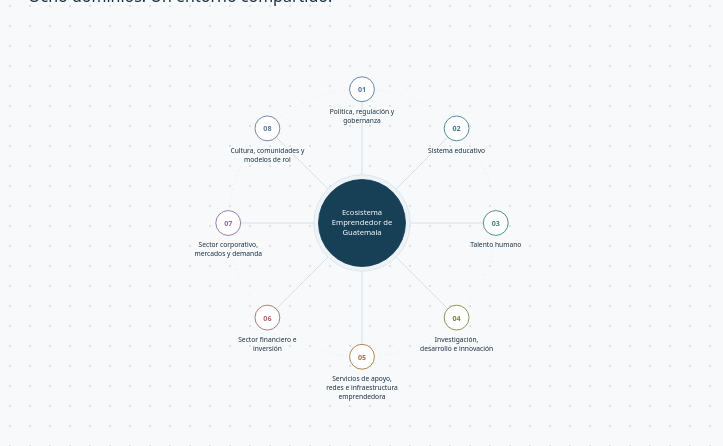
D3 v7 page, settled after 360 driven frames (6 s of simulated time); the page loaded 3 data file(s).


// ── js/catalogo.js
/* Operaciones puras del catálogo; independientes de D3 y del navegador. */
(() => {
  'use strict';
  const normalize = value => String(value || '').normalize('NFD').replace(/[\u0300-\u036f]/g,'').toLowerCase();
  function filter(records,{domain=null,subdomain='',type='',query=''}={}) {
    const words = normalize(query).trim().split(/\s+/).filter(Boolean);
    return records.filter(record => {
      const assignments = record.asignaciones.filter(a => !domain || a.dominio === domain);
      return assignments.length && (!subdomain || assignments.some(a => a.subdominio === subdomain)) &&
        (!type || record.naturaleza === type) && words.every(word => normalize([
          record.nombre,record.etiqueta,record.tipo,...(record.alias || []),...(record.palabras_clave || []),
          ...record.asignaciones.map(a => a.subdominio)
        ].join(' ')).includes(word));
    });
  }
  function paginate(records,page=0,size=8) {
    const pages = Math.max(1,Math.ceil(records.length/size));
    const current = Math.max(0,Math.min(page,pages-1));
    return {items:records.slice(current*size,(current+1)*size),page:current,pages,total:records.length};
  }
  function positions(records,angle=0) {
    return records.map((record,i) => ({...record,
      x:Math.cos(angle+i*2*Math.PI/Math.max(records.length,1))*530,
      y:Math.sin(angle+i*2*Math.PI/Math.max(records.length,1))*530}));
  }
  // Cuenta entidades únicas, aunque varias fuentes repitan su clasificación.
  function subdomains(records, domain) {
    const groups = new Map();
    records.forEach(record => record.asignaciones.filter(a => a.dominio === domain).forEach(a => {
      if (!groups.has(a.subdominio)) groups.set(a.subdominio,new Set());
      groups.get(a.subdominio).add(record.id);
    }));
    return [...groups].sort(([a],[b]) => a.localeCompare(b,'es')).map(([nombre,ids]) => ({
      id:JSON.stringify([domain,nombre]), nombre, dominio:domain, count:ids.size
    }));
  }
  // Satélites alrededor del dominio activo, sin desplazar los nodos base.
  function domainPositions(records, domain) {
    return records.map((record,i) => {
      const angle=-Math.PI/2+i*2*Math.PI/Math.max(records.length,1);
      return {...record,x:domain.x+Math.cos(angle)*380,y:domain.y+Math.sin(angle)*380};
    });
  }
  function branchPositions(records, anchor, parent={x:0,y:0}) {
    const direction = Math.atan2(anchor.y-parent.y,anchor.x-parent.x);
    return records.map((record,i) => {
      const angle = direction + (records.length === 1 ? 0 : (i/(records.length-1)-0.5)*Math.PI*4/3);
      return {...record,x:anchor.x+Math.cos(angle)*420,y:anchor.y+Math.sin(angle)*420};
    });
  }
  globalThis.Catalogo = {normalize,filter,paginate,positions,subdomains,branchPositions,domainPositions};
})();

// ── js/mapa.js
/* D3 v7 se carga antes de este archivo mediante scripts defer.
 * Geometría determinista: no hay fuerzas aleatorias ni dependencia de un framework.
 */
(() => {
  'use strict';
  const CONFIG = { width:1000, height:900, radius:280, nodeRadius:26, centerRadius:91 };
  const state = { nodes:[], links:[], selected:null, actors:[], sources:[], expanded:null, actorSelected:null, visibleActors:[], visibleSubdomains:[], activeSubdomain:null, page:0, query:'', subdomain:'', type:'' };
  const element = id => document.getElementById(id);
  let svg, world, nodeSelection, linkSelection, zoom, actorLayer, actorLinks, actorSelection, subdomainLayer, subdomainLinks, subdomainSelection;

  // El archivo conserva el nombre solicitado; contiene conceptos, no instituciones.
  async function loadData() {
    const [nodes, links, selection] = await Promise.all([
      d3.csv('data/actores.csv', row => ({ ...row, orden:Number(row.orden) })),
      d3.csv('data/relaciones.csv'),
      d3.json('data/seleccion-actores.json')
    ]);
    const byId = new Map(nodes.map(node => [node.id,node]));
    if (byId.size !== nodes.length || nodes.filter(n => n.tipo === 'centro').length !== 1 ||
        nodes.filter(n => n.tipo === 'dominio').length !== 8 || nodes.length !== 9 ||
        nodes.some(n => !n.id || !n.nombre || !Number.isFinite(n.orden))) {
      throw new Error('Los datos deben contener un centro y ocho dominios con identificadores únicos.');
    }
    state.nodes = nodes.sort((a,b) => a.orden-b.orden);
    const sourceIds = new Set(selection.fuentes.map(s => s.id));
    const actorIds = new Set(selection.actores.map(a => a.id));
    if (actorIds.size !== selection.actores.length || selection.actores.some(a =>
      byId.get(a.dominio)?.tipo !== 'dominio' || byId.has(a.id) || !a.nombre || !a.etiqueta ||
      !a.asignaciones?.length || a.asignaciones.some(x => byId.get(x.dominio)?.tipo !== 'dominio' || !sourceIds.has(x.fuente)) ||
      !a.evidencias.length || a.evidencias.some(e => !sourceIds.has(e.fuente)))) {
      throw new Error('La selección contiene actores, dominios o fuentes inválidos.');
    }
    state.sources = selection.fuentes;
    state.actors = selection.actores.sort((a,b) => {
      const priority = r => r.tipo === 'Ministerio' ? 0 : r.tipo === 'Instrumento curricular' ? 1 : r.tipo === 'Área curricular' ? 2 : 3;
      return priority(a)-priority(b) || a.nombre.localeCompare(b.nombre,'es');
    });
    if (state.actors.some(a => a.vinculos.some(v => !actorIds.has(v.destino) || !sourceIds.has(v.fuente)))) {
      throw new Error('Un vínculo del catálogo apunta a una entidad o fuente inexistente.');
    }
    state.links = links.map(link => {
      if (!byId.has(link.origen) || !byId.has(link.destino)) throw new Error('Una relación apunta a un nodo inexistente.');
      return { ...link, source:byId.get(link.origen), target:byId.get(link.destino) };
    });
    positionNodes();
  }

  function positionNodes() {
    const domains = state.nodes.filter(n => n.tipo === 'dominio');
    state.nodes.forEach(node => {
      const angle = domains.indexOf(node) * Math.PI * 2 / domains.length - Math.PI / 2;
      node.x = node.tipo === 'centro' ? 0 : Math.cos(angle)*CONFIG.radius;
      node.y = node.tipo === 'centro' ? 0 : Math.sin(angle)*CONFIG.radius;
    });
  }

  // Líneas de texto cortas sin foreignObject para mantener SVG portable.
  function wrapLabel(selection, maxLength) {
    selection.each(function(node) {
      const lines = [];
      (node.etiqueta || node.nombre).split(/\s+/).forEach(word => {
        if (!lines.length || (lines[lines.length-1]+' '+word).length > maxLength) lines.push(word);
        else lines[lines.length-1] += ' '+word;
      });
      const central = node.tipo === 'centro' || node.id === state.expanded;
      d3.select(this).selectAll('tspan').data(lines).join('tspan')
        .attr('x',0).attr('y',(_,i) => central ? (i-(lines.length-1)/2)*21+5 : 51+i*19)
        .text(line => line);
    });
  }

  function selectNode(node) {
    state.selected = node.id;
    element('panel-kind').textContent = node.tipo === 'centro' ? 'CONCEPTO CENTRAL' : `DOMINIO ${String(node.orden).padStart(2,'0')}`;
    element('panel-title').textContent = node.nombre;
    element('panel-description').textContent = node.descripcion;
    nodeSelection.classed('selected',d => d.id === node.id).attr('aria-pressed',d => String(d.id === node.id));
    linkSelection.classed('active',d => d.source.id === node.id || d.target.id === node.id);
    d3.selectAll('.domain-button').attr('aria-pressed',d => String(d.id === node.id));
    setExpanded(node.tipo === 'dominio' ? node.id : null);
    element('estado').textContent = `Seleccionado: ${node.nombre}. Información en el panel de detalles.`;
    element('estado').className = 'sr-only';
    document.querySelector('.panel').scrollTop = 0;
  }

  // La frecuencia se calcula por trabajo, no por página ni formato del archivo.
  function sourceGroups(actor) {
    return new Set(actor.evidencias.map(e => state.sources.find(s => s.id === e.fuente)).filter(s => s.clase === 'mapa').map(s => s.grupo)).size;
  }

  function selectActor(actor) {
    state.actorSelected = actor.id;
    renderBreadcrumb();
    element('actor-detail').hidden = false;
    element('actor-type').textContent = actor.tipo;
    element('actor-title').textContent = actor.nombre;
    element('actor-description').textContent = actor.descripcion;
    element('actor-note').textContent = actor.nota;
    element('actor-note').hidden = !actor.nota;
    const officialCount = new Set(actor.evidencias.filter(e => state.sources.find(s => s.id === e.fuente).clase === 'oficial').map(e => e.fuente)).size;
    const mediaCount = new Set(actor.evidencias.filter(e => state.sources.find(s => s.id === e.fuente).clase === 'medio').map(e => e.fuente)).size;
    element('actor-frequency').textContent = `${sourceGroups(actor)} mapas citados${officialCount ? ` · ${officialCount} fuentes oficiales consultadas` : ''}${mediaCount ? ` · ${mediaCount} fuentes periodísticas` : ''}. Consulta el origen y el apartado de cada mención.`;
    const assignments = [...new Map(actor.asignaciones.map(a => [a.dominio+'|'+a.subdominio,a])).values()];
    d3.select('#actor-domains').selectAll('button').data(assignments).join('button')
      .attr('class','domain-chip').attr('type','button')
      .text(a => `${state.nodes.find(n => n.id === a.dominio).nombre} · ${a.subdominio}`)
      .on('click',(_,a) => {
        setExpanded(a.dominio); openSubdomain(a.subdominio); locateActor(actor);
      });
    d3.select('#actor-relations').selectAll('button').data(actor.vinculos).join('button')
      .attr('class','domain-chip').attr('type','button')
      .text(v => `${v.tipo}: ${state.actors.find(a => a.id === v.destino).nombre}`)
      .on('click',(_,v) => {
        const related = state.actors.find(a => a.id === v.destino);
        setExpanded(related.dominio); openSubdomain(related.asignaciones.find(a => a.dominio === related.dominio).subdominio); locateActor(related);
      });
    const items = d3.select('#actor-sources').selectAll('li').data(actor.evidencias).join('li');
    items.selectAll('*').remove();
    items.each(function(e) {
      const source = state.sources.find(s => s.id === e.fuente);
      const url = source.url || `${encodeURI(source.ruta)}${source.archivo?.endsWith('.pdf') && e.paginas.length ? '#page='+e.paginas[0] : ''}`;
      const label = `${source.nombre}${e.paginas.length ? ` · ${source.archivo?.endsWith('.pptx') ? 'diap.' : 'pág.'} ${e.paginas.join(', ')}` : ''}`;
      d3.select(this).append('a').attr('href',url).attr('target','_blank').attr('rel','noopener').text(label);
      d3.select(this).append('span').text(` — ${e.seccion || ''}${e.mencion ? `: ${e.mencion}` : ''}`);
    });
    actorSelection.classed('selected',a => a.id === actor.id).attr('aria-pressed',a => String(a.id === actor.id));
    d3.selectAll('.actor-button').attr('aria-pressed',a => String(a.id === actor.id));
    element('estado').textContent = `Ficha de ${actor.nombre} abierta en el panel.`;
    element('actor-detail').scrollIntoView({block:'nearest'});
  }

  function filteredActors() {
    return Catalogo.filter(state.actors,{domain:state.expanded === 'all' ? null : state.expanded,
      subdomain:state.subdomain,type:state.type,query:state.query});
  }

  function locateActor(actor) {
    const matches = filteredActors();
    state.page = Math.max(0,Math.floor(matches.findIndex(a => a.id === actor.id)/8));
    drawActors(); selectActor(actor);
  }

  function setExpanded(domainId,{preserveQuery=false}={}) {
    state.expanded=domainId; state.actorSelected=null; state.page=0;
    state.subdomain=''; state.type=''; state.activeSubdomain=null;
    if (!preserveQuery) { state.query=''; element('actor-search').value=''; }
    element('type-filter').value='';
    element('actor-detail').hidden=true;
    element('actor-section').hidden=!domainId;
    nodeSelection.attr('aria-expanded',d => d.tipo === 'dominio' ? String(d.id === domainId) : null);
    d3.selectAll('.domain-button').attr('aria-expanded',d => String(d.id === domainId));
    if (domainId === 'all') {
      element('panel-kind').textContent='CATÁLOGO COMPLETO';
      element('panel-title').textContent='Actores e instrumentos';
      element('panel-description').textContent='Busca por nombre o función. Los filtros incluyen todos los registros del catálogo.';
    } else if (domainId) {
      const domain=state.nodes.find(n => n.id === domainId);
      element('panel-kind').textContent=`DOMINIO ${String(domain.orden).padStart(2,'0')}`;
      element('panel-title').textContent=domain.nombre;
      element('panel-description').textContent=domain.descripcion;
    }
    state.selected=domainId || 'ecosistema';
    nodeSelection.classed('selected',d => d.id === state.selected).attr('aria-pressed',d => String(d.id === state.selected));
    d3.selectAll('.domain-button').attr('aria-pressed',d => String(d.id === state.selected));
    linkSelection.classed('active',d => d.source.id === state.selected || d.target.id === state.selected);
    const scope = Catalogo.filter(state.actors,{domain:domainId === 'all' ? null : domainId});
    const subdomains = [...new Set(scope.flatMap(a => a.asignaciones.filter(x => domainId === 'all' || x.dominio === domainId).map(x => x.subdominio)))].sort((a,b) => a.localeCompare(b,'es'));
    d3.select('#subdomain-filter').selectAll('option').data(['',...subdomains]).join('option').attr('value',d => d).text(d => d || 'Todos los subdominios');
    element('subdomain-filter').value='';
    drawScene();
  }

  function renderBreadcrumb() {
    const root = state.nodes.find(n => n.tipo === 'centro');
    const domain = state.nodes.find(n => n.id === state.expanded);
    const route = [{label:'Ecosistema',action:() => selectNode(root)}];
    if (state.expanded === 'all') route.push({label:'Catálogo',action:() => setExpanded('all')});
    if (domain) route.push({label:domain.nombre,action:() => setExpanded(domain.id)});
    if (domain && state.subdomain) route.push({label:state.subdomain,action:() => openSubdomain(state.subdomain)});
    if (state.actorSelected) route.push({label:state.actors.find(a => a.id === state.actorSelected).nombre});
    d3.select('#breadcrumb').selectAll('button').data(route).join('button')
      .attr('type','button').attr('aria-current',(_,i) => i === route.length-1 ? 'location' : null)
      .text(r => r.label).on('click',(_,r) => r.action?.());
  }

  function openSubdomain(name) {
    if (!name) { setExpanded(state.expanded); return; }
    const groups = Catalogo.subdomains(state.actors,state.expanded);
    const index = groups.findIndex(g => g.nombre === name);
    if (index < 0) return;
    // Conserva el lugar que ocupaba la categoría en su página radial.
    const domain = state.nodes.find(n => n.id === state.expanded);
    const points = Catalogo.domainPositions(groups.slice(Math.floor(index/8)*8,Math.floor(index/8)*8+8),domain);
    state.activeSubdomain = {...points[index%8],color:domain.color};
    state.subdomain=name; state.page=0; state.type='';
    element('type-filter').value=''; element('subdomain-filter').value=name;
    drawScene();
  }

  function drawScene() {
    state.actorSelected=null;
    element('actor-detail').hidden=true;
    state.visibleSubdomains=[]; state.visibleActors=[];
    actorLayer.selectAll('*').remove(); actorLinks.selectAll('*').remove();
    subdomainLayer.selectAll('*').remove(); subdomainLinks.selectAll('*').remove();
    const domain = state.nodes.find(n => n.id === state.expanded);
    const categories = !!domain && !state.subdomain;
    // En el detalle, la cámara muestra una rama; las coordenadas base no cambian.
    nodeSelection.attr('display',d => domain && d.id !== domain.id ? 'none' : null)
      .classed('focused-domain',d => d.id === domain?.id);
    nodeSelection.select('.disc').attr('r',d => d.tipo === 'centro' ? CONFIG.centerRadius : d.id === domain?.id ? 100 : CONFIG.nodeRadius);
    nodeSelection.select('.halo').attr('r',d => d.tipo === 'centro' ? CONFIG.centerRadius+10 : d.id === domain?.id ? 110 : CONFIG.nodeRadius+8);
    nodeSelection.select('.node-number').attr('display',d => d.id === domain?.id ? 'none' : null);
    nodeSelection.select('.node-label').each(function(d) {wrapLabel(d3.select(this),d.tipo === 'centro' || d.id === domain?.id ? 19 : 24);});
    linkSelection.attr('display',domain ? 'none' : null);
    world.select('.orbit').attr('display',domain ? 'none' : null);
    element('catalog-filters').hidden=categories;
    element('actor-list-title').textContent=categories ? 'SUBDOMINIOS · ELIGE UNA CATEGORÍA' : state.subdomain || 'ACTORES E INSTRUMENTOS';
    if (domain) {
      const groups=Catalogo.subdomains(state.actors,domain.id);
      const page=Catalogo.paginate(groups,state.page,8);
      if (categories) {
        state.page=page.page;
        state.visibleSubdomains=Catalogo.domainPositions(page.items,domain).map(g => ({...g,color:domain.color}));
        element('catalog-results').textContent=`${groups.length} subdominios · ${Catalogo.filter(state.actors,{domain:domain.id}).length} registros únicos. Una entidad puede aparecer en varias categorías.`;
        element('page-label').textContent=`${page.page+1} / ${page.pages}`;
        element('previous-page').disabled=page.page===0;
        element('next-page').disabled=page.page+1===page.pages;
        element('map-context').textContent='Selecciona un subdominio para desplegar sus actores e instrumentos.';
        const buttons=d3.select('#actor-list').selectAll('button').data(page.items,g => g.id).join('button')
          .attr('class','actor-button subdomain-button').attr('type','button').attr('aria-pressed',null)
          .on('click',(_,g) => openSubdomain(g.nombre));
        buttons.selectAll('*').remove();
        buttons.append('span').text(g => g.nombre);
        buttons.append('small').text(g => `${g.count} ${g.count === 1 ? 'registro' : 'registros'} · Explorar →`);
      } else state.visibleSubdomains=[state.activeSubdomain];
      subdomainLinks.selectAll('line').data(state.visibleSubdomains).join('line').attr('class','subdomain-link');
      subdomainSelection=subdomainLayer.selectAll('g').data(state.visibleSubdomains).join('g')
        .attr('class','node subdomain-node').attr('style',g => `--node-color:${g.color}`)
        .attr('tabindex',0).attr('role','button').attr('aria-label',g => `${g.nombre}: ${g.count} ${g.count === 1 ? 'registro' : 'registros'}. Explorar`)
        .attr('aria-expanded',String(!categories))
        .on('click',(_,g) => openSubdomain(g.nombre))
        .on('keydown',(event,g) => {if (event.key === 'Enter' || event.key === ' ') {event.preventDefault();openSubdomain(g.nombre);}});
      subdomainSelection.append('title').text(g => `${g.nombre} · ${g.count} ${g.count === 1 ? 'registro' : 'registros'}`);
      subdomainSelection.append('circle').attr('class','halo').attr('r',42);
      subdomainSelection.append('circle').attr('class','disc').attr('r',34);
      subdomainSelection.append('text').attr('class','node-number').attr('y',-7).text(g => g.count);
      subdomainSelection.append('text').attr('class','count-caption').attr('y',13).text(g => g.count === 1 ? 'registro' : 'registros');
      subdomainSelection.append('text').attr('class','node-label').call(wrapLabel,24);
      subdomainSelection.call(d3.drag().container(() => world.node()).clickDistance(4).on('drag',(event,g) => {
        if (state.activeSubdomain === g) state.visibleActors.forEach(a => {a.x+=event.x-g.x;a.y+=event.y-g.y;});
        g.x=event.x;g.y=event.y;updateGeometry();
      }));
    }
    if (!categories) drawActors();
    else {updateGeometry();fitMap();}
    element('estado').textContent=element('map-context').textContent;
    renderBreadcrumb();
  }

  function drawActors() {
    state.actorSelected=null;
    element('actor-detail').hidden=true;
    actorLayer.selectAll('*').remove(); actorLinks.selectAll('*').remove();
    state.visibleActors=[];
    if (!state.expanded) {
      element('map-context').textContent='Ocho dominios. Un entorno compartido.';
      svg.call(zoom.transform,d3.zoomIdentity); return;
    }
    const matches=filteredActors();
    const page=Catalogo.paginate(matches,state.page,8); state.page=page.page;
    const domain=state.nodes.find(n => n.id === state.expanded);
    const angle=domain ? Math.atan2(domain.y,domain.x) : -Math.PI/2;
    const points=state.activeSubdomain ? Catalogo.branchPositions(page.items,state.activeSubdomain,domain) : Catalogo.positions(page.items,angle);
    state.visibleActors=points.map(actor => {
      const origin=domain || state.nodes.find(n => n.id === actor.dominio);
      return {...actor,color:origin.color,origin:origin.id};
    });
    element('catalog-results').textContent=page.total ? `${page.total} ${page.total === 1 ? 'registro coincide' : 'registros coinciden'}. Mostrando ${page.page*8+1}–${page.page*8+page.items.length}.` : 'No hay resultados. Prueba otro nombre o cambia los filtros.';
    element('page-label').textContent=`${page.page+1} / ${page.pages}`;
    element('previous-page').disabled=page.page===0;
    element('next-page').disabled=page.page+1===page.pages;
    element('map-context').textContent=`${page.items.length} de ${page.total} registros · usa Anterior / Siguiente en el panel`;
    actorLinks.selectAll('line').data(state.visibleActors).join('line').attr('class','actor-link');
    actorSelection=actorLayer.selectAll('g').data(state.visibleActors).join('g')
      .attr('class','node actor-node').attr('style',a => `--node-color:${a.color}`)
      .attr('tabindex',0).attr('role','button').attr('aria-pressed','false')
      .attr('aria-label',a => `Ver ficha: ${a.nombre}`)
      .on('click',(_,a) => selectActor(a))
      .on('keydown',(event,a) => {
        if (event.key === 'Enter' || event.key === ' ') {event.preventDefault();selectActor(a);}
      });
    actorSelection.append('title').text(a => `${a.nombre} · ${a.tipo}`);
    actorSelection.append('circle').attr('class','halo').attr('r',28);
    actorSelection.filter(a => a.naturaleza !== 'instrumento' && a.naturaleza !== 'unidad').append('circle').attr('class','disc').attr('r',20);
    actorSelection.filter(a => a.naturaleza === 'instrumento').append('path').attr('class','instrument-shape').attr('d','M0,-24L24,0L0,24L-24,0Z');
    actorSelection.filter(a => a.naturaleza === 'unidad').append('rect').attr('class','unit-shape').attr('x',-20).attr('y',-20).attr('width',40).attr('height',40).attr('rx',5);
    actorSelection.append('text').attr('class','node-number').text((_,i) => String(page.page*8+i+1));
    actorSelection.append('text').attr('class','node-label').call(wrapLabel,22);
    actorSelection.call(d3.drag().container(() => world.node()).clickDistance(4)
      .on('drag',(event,a) => {a.x=event.x;a.y=event.y;updateGeometry();}));
    const buttons=d3.select('#actor-list').selectAll('button').data(page.items,a => a.id).join('button')
      .attr('class','actor-button').attr('type','button').attr('aria-pressed','false').on('click',(_,a) => selectActor(a));
    buttons.selectAll('*').remove();
    buttons.append('span').text(a => a.nombre);
    buttons.append('small').text(a => `${a.tipo} · ${a.dominios.length} ${a.dominios.length === 1 ? 'dominio' : 'dominios'}`);
    updateGeometry();fitMap();renderBreadcrumb();
  }

  function fitMap() {
    // Ajusta la cámara sin modificar posiciones del centro ni de los dominios.
    const base = state.expanded && state.expanded !== 'all' ? state.nodes.filter(n => n.id === state.expanded) : state.nodes;
    const visible = [...base,...state.visibleSubdomains,...state.visibleActors];
    const x0 = d3.min(visible,d => d.x)-140, x1 = d3.max(visible,d => d.x)+140;
    const y0 = d3.min(visible,d => d.y)-100, y1 = d3.max(visible,d => d.y)+150;
    const scale = Math.min(1,(CONFIG.width-50)/(x1-x0),(CONFIG.height-150)/(y1-y0));
    const cx = (x0+x1)/2+CONFIG.width/2, cy = (y0+y1)/2+CONFIG.height/2;
    svg.call(zoom.transform,d3.zoomIdentity.translate(CONFIG.width/2-scale*cx,CONFIG.height/2-scale*cy).scale(scale));
  }

  function updateGeometry() {
    nodeSelection.attr('transform',d => `translate(${d.x},${d.y})`);
    linkSelection.attr('x1',d => d.source.x).attr('y1',d => d.source.y)
      .attr('x2',d => d.target.x).attr('y2',d => d.target.y);
    if (state.expanded) {
      subdomainSelection?.attr('transform',d => `translate(${d.x},${d.y})`);
      const domain=state.nodes.find(n => n.id === state.expanded);
      // Las líneas terminan en los bordes de los círculos, sin atravesarlos.
      subdomainLinks.selectAll('line').each(function(d) {
        const dx=d.x-domain.x,dy=d.y-domain.y,length=Math.hypot(dx,dy)||1;
        d3.select(this).attr('x1',domain.x+dx/length*110).attr('y1',domain.y+dy/length*110)
          .attr('x2',d.x-dx/length*42).attr('y2',d.y-dy/length*42);
      });
      actorSelection?.attr('transform',d => `translate(${d.x},${d.y})`);
      actorLinks.selectAll('line').each(function(d) {
        const origin=state.activeSubdomain || state.nodes.find(n => n.id === d.origin);
        const dx=d.x-origin.x,dy=d.y-origin.y,length=Math.hypot(dx,dy)||1;
        const radius=state.activeSubdomain ? 42 : 34;
        d3.select(this).attr('x1',origin.x+dx/length*radius).attr('y1',origin.y+dy/length*radius)
          .attr('x2',d.x-dx/length*28).attr('y2',d.y-dy/length*28);
      });
    }
  }

  function render() {
    svg = d3.select('#mapa').attr('viewBox',`0 0 ${CONFIG.width} ${CONFIG.height}`);
    const viewport = svg.append('g');
    world = viewport.append('g').attr('transform',`translate(${CONFIG.width/2},${CONFIG.height/2})`);
    world.append('circle').attr('class','orbit').attr('r',CONFIG.radius);
    linkSelection = world.append('g').attr('aria-hidden','true').selectAll('line').data(state.links).join('line').attr('class','link');
    actorLinks = world.append('g').attr('aria-hidden','true');
    subdomainLinks = world.append('g').attr('aria-hidden','true');
    nodeSelection = world.append('g').selectAll('g').data(state.nodes).join('g')
      .attr('class',d => `node${d.tipo === 'centro' ? ' central' : ''}`)
      .attr('style',d => `--node-color:${d.color}`).attr('tabindex',0).attr('role','button')
      .attr('aria-label',d => `Ver información: ${d.nombre}`).attr('aria-pressed','false')
      .on('click',(_,d) => selectNode(d))
      .on('keydown',(event,d) => {
        if (event.key === 'Enter' || event.key === ' ') { event.preventDefault(); selectNode(d); }
      })
      .on('mouseenter',(_,d) => linkSelection.classed('active',l => l.target.id === d.id || l.source.id === d.id))
      .on('mouseleave',() => linkSelection.classed('active',l => l.target.id === state.selected || l.source.id === state.selected));
    nodeSelection.append('title').text(d => `${d.nombre} — clic para consultar${d.tipo === 'dominio' ? '; arrastra para mover' : ''}`);
    nodeSelection.append('circle').attr('class','halo').attr('r',d => d.tipo === 'centro' ? CONFIG.centerRadius+10 : CONFIG.nodeRadius+8);
    nodeSelection.append('circle').attr('class','disc').attr('r',d => d.tipo === 'centro' ? CONFIG.centerRadius : CONFIG.nodeRadius);
    nodeSelection.filter(d => d.tipo === 'dominio').append('text').attr('class','node-number').text(d => String(d.orden).padStart(2,'0'));
    nodeSelection.append('text').attr('class','node-label').each(function(d) { wrapLabel(d3.select(this),d.tipo === 'centro' ? 15 : 24); });
    subdomainLayer = world.append('g');
    actorLayer = world.append('g');

    // Las coordenadas del arrastre se calculan dentro del mundo ya transformado.
    nodeSelection.filter(d => d.tipo !== 'centro').call(d3.drag().container(() => world.node()).clickDistance(4)
      .on('start',function() { d3.select(this).classed('dragging',true); })
      .on('drag',(event,d) => {
        if (d.id === state.expanded) [...state.visibleActors,...state.visibleSubdomains].forEach(a => { a.x+=event.x-d.x; a.y+=event.y-d.y; });
        d.x=event.x; d.y=event.y; updateGeometry();
      })
      .on('end',function() { d3.select(this).classed('dragging',false); }));
    zoom = d3.zoom().scaleExtent([0.5,3]).clickDistance(4).on('zoom',event => viewport.attr('transform',event.transform));
    svg.call(zoom).on('dblclick.zoom',null);
    element('zoom-in').onclick = () => svg.call(zoom.scaleBy,1.25);
    element('zoom-out').onclick = () => svg.call(zoom.scaleBy,0.8);
    element('reset').onclick = () => {
      positionNodes();
      selectNode(state.nodes.find(n => n.tipo === 'centro'));
      updateGeometry();
    };
    d3.select('#domain-list').selectAll('button').data(state.nodes.filter(d => d.tipo === 'dominio')).join('button')
      .attr('class','domain-button').attr('type','button').attr('aria-pressed','false')
      .style('--domain-color',d => d.color).on('click',(_,d) => selectNode(d))
      .each(function(d) {
        d3.select(this).append('span').attr('class','domain-index').text(String(d.orden).padStart(2,'0'));
        d3.select(this).append('span').text(`${d.nombre} (${Catalogo.filter(state.actors,{domain:d.id}).length})`);
      });
    updateGeometry();
    element('actor-total').textContent = `${state.actors.length} registros · ${state.actors.filter(a => a.naturaleza === 'actor').length} actores`;
    element('show-all').disabled=false;
    element('show-all').onclick=() => setExpanded('all');
    element('actor-search').oninput=event => {state.query=event.target.value;setExpanded('all',{preserveQuery:true});};
    element('subdomain-filter').onchange=event => {
      if (state.expanded !== 'all') openSubdomain(event.target.value);
      else {state.subdomain=event.target.value;state.page=0;drawScene();}
    };
    element('type-filter').onchange=event => {state.type=event.target.value;state.page=0;drawScene();};
    element('previous-page').onclick=() => {state.page--;drawScene();};
    element('next-page').onclick=() => {state.page++;drawScene();};
    renderBreadcrumb();
    document.querySelectorAll('.controls button').forEach(button => { button.disabled=false; });
  }

  async function init() {
    try {
      if (!window.d3) throw new Error('No se pudo cargar D3. Comprueba tu conexión a Internet y recarga.');
      await loadData();
      render();
      element('estado').textContent = 'Mapa cargado: ocho dominios disponibles.';
      element('estado').className = 'sr-only';
    } catch (error) {
      element('estado').className = 'error';
      element('estado').textContent = `No se pudo iniciar el mapa. ${error.message} Ejecuta el proyecto mediante un servidor HTTP local (consulta README.md).`;
      console.error(error);
    }
  }
  init();
})();


### data: data/seleccion-actores.json
{
 "version": 3,
 "fecha_revision": "2026-09-09",
 "alcance": "Base de Ciudad de Guatemala, complementa…",
 "fuentes": [
  {
   "id": "F1",
   "grupo": "G1",
   "nombre": "Juárez, Saravia y Pérez",
   "archivo": "Ecosistema de Emprendimiento - Juárez, S…",
   "clase": "mapa",
   "ruta": "fuentes/Ecosistema de Emprendimiento - J…"
  },
  {
   "id": "F2",
   "grupo": "G2",
   "nombre": "Daniel Monroy y Javier García",
   "archivo": "Ecosistema_Daniel_Monroy_y_Javier_García…",
   "clase": "mapa",
   "ruta": "fuentes/Ecosistema_Daniel_Monroy_y_Javie…"
  },
  {
   "id": "F3",
   "grupo": "G3",
   "nombre": "Berni y Diego",
   "archivo": "Ecosistema_Emprendimiento_Guatemala.pdf_…",
   "clase": "mapa",
   "ruta": "fuentes/Ecosistema_Emprendimiento_Guatem…"
  },
  {
   "id": "F4",
   "grupo": "G4",
   "nombre": "Nuria y Diego (PPTX)",
   "archivo": "Ecosistemas de Emprendimiento - Nuria y …",
   "clase": "mapa",
   "ruta": "fuentes/Ecosistemas de Emprendimiento - …"
  },
  {
   "id": "F5",
   "grupo": "G5",
   "nombre": "KAMP–PMMC",
   "archivo": "KAMP-PMMC Lienzo Ecosistema Emprendedor.…",
   "clase": "mapa",
   "ruta": "fuentes/KAMP-PMMC Lienzo Ecosistema Empr…"
  },
  {
   "id": "F6",
   "grupo": "G6",
   "nombre": "Stefani y Paulo",
   "archivo": "MAPEO ACTORES Stefani & Paulo.pdf",
   "clase": "mapa",
   "ruta": "fuentes/MAPEO ACTORES Stefani & Paulo.pd…"
  },
  {
   "id": "BASE",
   "grupo": "G8",
   "nombre": "Mapa de referencia · Ciudad de Guatemala",
   "archivo": "Ecosistema de Emprendimiento de la Ciuda…",
   "ruta": "fuentes/Ecosistema de Emprendimiento de …",
   "clase": "mapa"
  },
  {
   "id": "OTRO",
   "grupo": "G9",
   "nombre": "Ortíz, Monzón y Bián · Mapa del ecosiste…",
   "archivo": "Mapa de Ecosistema de los Emprendimiento…",
   "ruta": "fuentes/Mapa de Ecosistema de los Empren…",
   "clase": "mapa"
  },
  "... 23 more items"
 ],
 "actores": [
  {
   "id": "a-prensa-libre-emprendimiento",
   "nombre": "Prensa Libre – Emprendimiento",
   "etiqueta": "Prensa Libre – Emprendimiento",
   "alias": [
    "Prensa Libre – Emprendimiento"
   ],
   "tipo": "Programa / servicio",
   "naturaleza": "iniciativa",
   "descripcion": "Función en el mapeo: Medios. La clasific…",
   "nota": "",
   "asignaciones": [
    "{... 3 keys}"
   ],
   "evidencias": [
    "{... 4 keys}"
   ],
   "vinculos": [],
   "dominios": [
    "cultura"
   ],
   "dominio": "cultura"
  },
  {
   "id": "a-soy502-emprendedores",
   "nombre": "Soy502 – Emprendedores",
   "etiqueta": "Soy502 – Emprendedores",
   "alias": [
    "Soy502 – Emprendedores"
   ],
   "tipo": "Programa / servicio",
   "naturaleza": "iniciativa",
   "descripcion": "Función en el mapeo: Medios. La clasific…",
   "nota": "",
   "asignaciones": [
    "{... 3 keys}"
   ],
   "evidencias": [
    "{... 4 keys}"
   ],
   "vinculos": [],
   "dominios": [
    "cultura"
   ],
   "dominio": "cultura"
  },
  {
   "id": "a-republica-gt",
   "nombre": "República GT",
   "etiqueta": "República GT",
   "alias": [
    "República GT"
   ],
   "tipo": "Entidad / red / empresa",
   "naturaleza": "actor",
   "descripcion": "Función en el mapeo: Medios. La clasific…",
   "nota": "",
   "asignaciones": [
    "{... 3 keys}"
   ],
   "evidencias": [
    "{... 4 keys}"
   ],
   "vinculos": [],
   "dominios": [
    "cultura"
   ],
   "dominio": "cultura"
  },
  {
   "id": "a-perspectiva-perspectiva-gt",
   "nombre": "Perspectiva (perspectiva.gt)",
   "etiqueta": "Perspectiva (perspectiva.gt)",
   "alias": [
    "Perspectiva (perspectiva.gt)"
   ],
   "tipo": "Entidad / red / empresa",
   "naturaleza": "actor",
   "descripcion": "Función en el mapeo: Medios. La clasific…",
   "nota": "",
   "asignaciones": [
    "{... 3 keys}"
   ],
   "evidencias": [
    "{... 4 keys}"
   ],
   "vinculos": [],
   "dominios": [
    "cultura"
   ],
   "dominio": "cultura"
  },
  {
   "id": "a-revista-industria-negocios-cig",
   "nombre": "Revista Industria & Negocios (CIG)",
   "etiqueta": "Revista Industria & Negocios (CIG)",
   "alias": [
    "Revista Industria & Negocios (CIG)"
   ],
   "tipo": "Entidad / red / empresa",
   "naturaleza": "actor",
   "descripcion": "Función en el mapeo: Medios. La clasific…",
   "nota": "",
   "asignaciones": [
    "{... 3 keys}"
   ],
   "evidencias": [
    "{... 4 keys}"
   ],
   "vinculos": [],
   "dominios": [
    "cultura"
   ],
   "dominio": "cultura"
  },
  {
   "id": "a-emprende502",
   "nombre": "Emprende502",
   "etiqueta": "Emprende502",
   "alias": [
    "Emprende502"
   ],
   "tipo": "Entidad / red / empresa",
   "naturaleza": "actor",
   "descripcion": "Función en el mapeo: Medios. La clasific…",
   "nota": "",
   "asignaciones": [
    "{... 3 keys}"
   ],
   "evidencias": [
    "{... 4 keys}"
   ],
   "vinculos": [],
   "dominios": [
    "cultura"
   ],
   "dominio": "cultura"
  },
  {
   "id": "a-emprende-gt-podcast",
   "nombre": "Emprende GT (podcast)",
   "etiqueta": "Emprende GT (podcast)",
   "alias": [
    "Emprende GT (podcast)"
   ],
   "tipo": "Entidad / red / empresa",
   "naturaleza": "actor",
   "descripcion": "Función en el mapeo: Medios. La clasific…",
   "nota": "",
   "asignaciones": [
    "{... 3 keys}"
   ],
   "evidencias": [
    "{... 4 keys}"
   ],
   "vinculos": [],
   "dominios": [
    "cultura"
   ],
   "dominio": "cultura"
  },
  {
   "id": "a-startup-guatemala-podcast",
   "nombre": "Startup Guatemala Podcast",
   "etiqueta": "Startup Guatemala Podcast",
   "alias": [
    "Startup Guatemala Podcast"
   ],
   "tipo": "Entidad / red / empresa",
   "naturaleza": "actor",
   "descripcion": "Función en el mapeo: Medios. La clasific…",
   "nota": "",
   "asignaciones": [
    "{... 3 keys}"
   ],
   "evidencias": [
    "{... 4 keys}"
   ],
   "vinculos": [],
   "dominios": [
    "cultura"
   ],
   "dominio": "cultura"
  },
  "... 362 more items"
 ],
 "cobertura_base": [
  {
   "entrada": "Prensa Libre – Emprendimiento",
   "dominio": "cultura",
   "subdominio": "Medios",
   "id": "a-prensa-libre-emprendimiento"
  },
  {
   "entrada": "Soy502 – Emprendedores",
   "dominio": "cultura",
   "subdominio": "Medios",
   "id": "a-soy502-emprendedores"
  },
  {
… [head cut at 6 KiB]
### data: data/actores.csv
id, nombre, tipo, orden, color, descripcion
ecosistema, Ecosistema Emprendedor de Guatemala, centro, 0, #173f56, Explora ocho dominios y 370 registros de…
politica, Política, regulación y gobernanza, dominio, 1, #52749b, Condiciones institucionales que enmarcan…
educacion, Sistema educativo, dominio, 2, #367f94, Formación y aprendizaje vinculados al em…
talento, Talento humano, dominio, 3, #368176, Capacidades de las personas para iniciar…
innovacion, Investigación, desarrollo e innovación, dominio, 4, #77853e, Generación de conocimiento, prototipado …
apoyo, Servicios de apoyo, redes e infraestruct…, dominio, 5, #a27535, Recursos que acompañan a los emprendimie…
finanzas, Sector financiero e inversión, dominio, 6, #a06866, Recursos financieros para distintas etap…
mercados, Sector corporativo, mercados y demanda, dominio, 7, #8c699b, Vínculos con empresas y oportunidades de…
cultura, Cultura, comunidades y modelos de rol, dominio, 8, #607998, Prácticas y referentes que influyen en e…

### data: data/relaciones.csv
origen, destino, tipo
ecosistema, politica, conexion_conceptual
ecosistema, educacion, conexion_conceptual
ecosistema, talento, conexion_conceptual
ecosistema, innovacion, conexion_conceptual
ecosistema, apoyo, conexion_conceptual
ecosistema, finanzas, conexion_conceptual
ecosistema, mercados, conexion_conceptual
ecosistema, cultura, conexion_conceptual